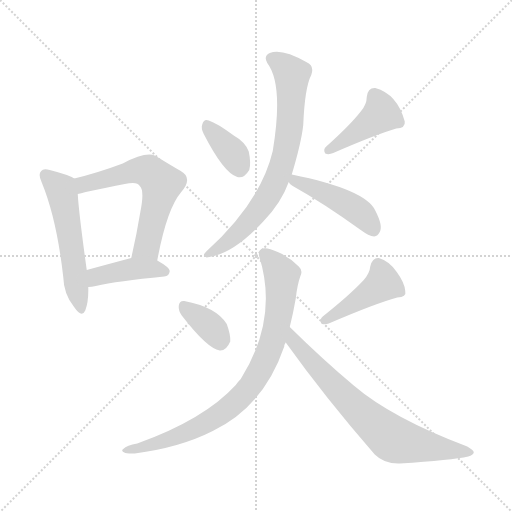
t = 0.00 s
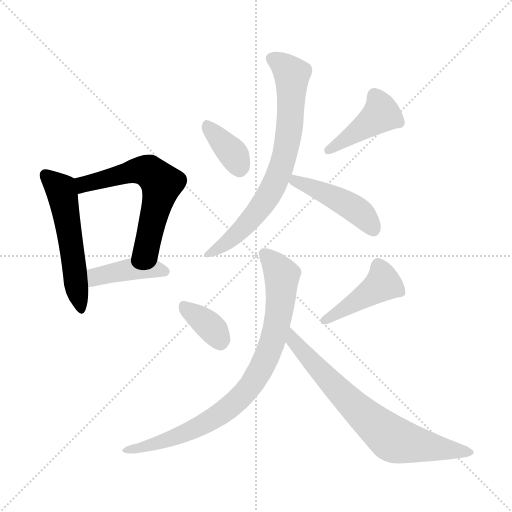
t = 1.52 s
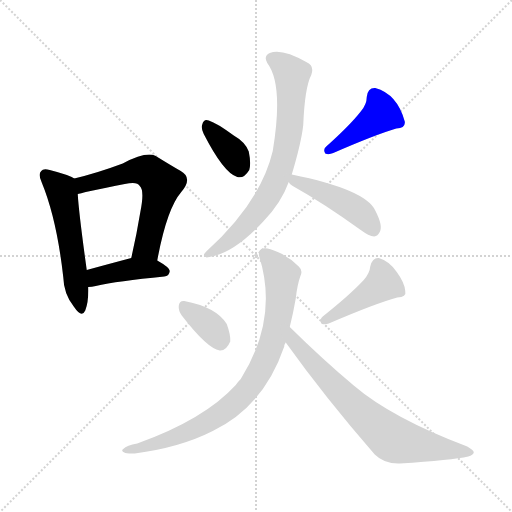
t = 3.04 s
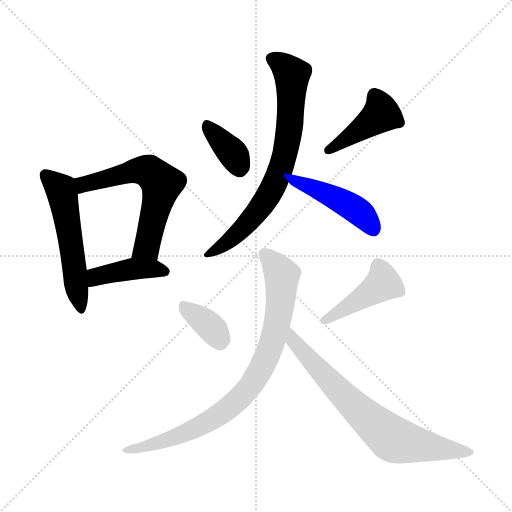
t = 4.55 s
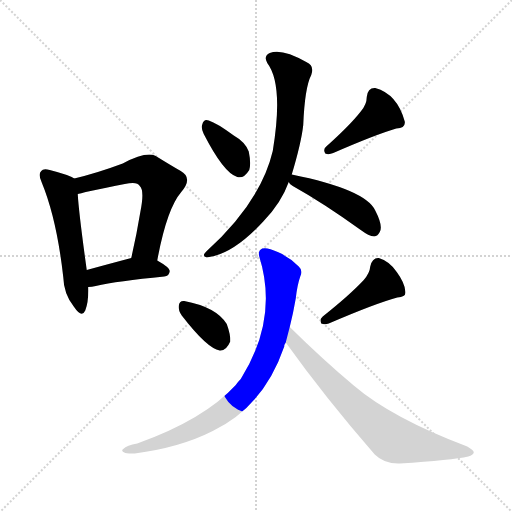
t = 6.07 s
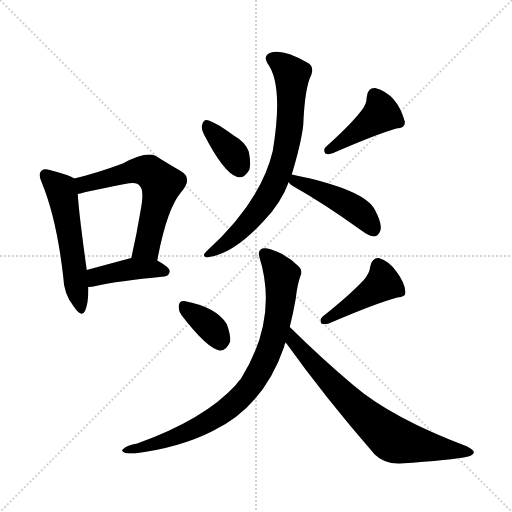
t = 7.59 s

The animated SVG that drew these frames (rendered in a browser with its animation timeline set to each time). Animation: 11 CSS @keyframes rules; one cycle of 7.59 s.

<svg version="1.1" viewBox="0 0 1024 1024" xmlns="http://www.w3.org/2000/svg">
  <g stroke="lightgray" stroke-dasharray="1,1" stroke-width="1" transform="scale(4, 4)">
    <line x1="0" y1="0" x2="256" y2="256"></line>
    <line x1="256" y1="0" x2="0" y2="256"></line>
    <line x1="128" y1="0" x2="128" y2="256"></line>
    <line x1="0" y1="128" x2="256" y2="128"></line>
  </g>
<g transform="scale(1, -1) translate(0, -900)">
   <style type="text/css">
    @keyframes keyframes0 {
      from {
       stroke: blue;
       stroke-dashoffset: 536;
       stroke-width: 128;
       }
       64% {
       animation-timing-function: step-end;
       stroke: blue;
       stroke-dashoffset: 0;
       stroke-width: 128;
       }
       to {
       stroke: black;
       stroke-width: 1024;
       }
       }
       #make-me-a-hanzi-animation-0 {
         animation: keyframes0 0.686198s both;
         animation-delay: 0.000000s;
         animation-timing-function: linear;
       }
    @keyframes keyframes1 {
      from {
       stroke: blue;
       stroke-dashoffset: 597;
       stroke-width: 128;
       }
       66% {
       animation-timing-function: step-end;
       stroke: blue;
       stroke-dashoffset: 0;
       stroke-width: 128;
       }
       to {
       stroke: black;
       stroke-width: 1024;
       }
       }
       #make-me-a-hanzi-animation-1 {
         animation: keyframes1 0.735840s both;
         animation-delay: 0.686198s;
         animation-timing-function: linear;
       }
    @keyframes keyframes2 {
      from {
       stroke: blue;
       stroke-dashoffset: 412;
       stroke-width: 128;
       }
       57% {
       animation-timing-function: step-end;
       stroke: blue;
       stroke-dashoffset: 0;
       stroke-width: 128;
       }
       to {
       stroke: black;
       stroke-width: 1024;
       }
       }
       #make-me-a-hanzi-animation-2 {
         animation: keyframes2 0.585286s both;
         animation-delay: 1.422038s;
         animation-timing-function: linear;
       }
    @keyframes keyframes3 {
      from {
       stroke: blue;
       stroke-dashoffset: 359;
       stroke-width: 128;
       }
       54% {
       animation-timing-function: step-end;
       stroke: blue;
       stroke-dashoffset: 0;
       stroke-width: 128;
       }
       to {
       stroke: black;
       stroke-width: 1024;
       }
       }
       #make-me-a-hanzi-animation-3 {
         animation: keyframes3 0.542155s both;
         animation-delay: 2.007324s;
         animation-timing-function: linear;
       }
    @keyframes keyframes4 {
      from {
       stroke: blue;
       stroke-dashoffset: 424;
       stroke-width: 128;
       }
       58% {
       animation-timing-function: step-end;
       stroke: blue;
       stroke-dashoffset: 0;
       stroke-width: 128;
       }
       to {
       stroke: black;
       stroke-width: 1024;
       }
       }
       #make-me-a-hanzi-animation-4 {
         animation: keyframes4 0.595052s both;
         animation-delay: 2.549479s;
         animation-timing-function: linear;
       }
    @keyframes keyframes5 {
      from {
       stroke: blue;
       stroke-dashoffset: 725;
       stroke-width: 128;
       }
       70% {
       animation-timing-function: step-end;
       stroke: blue;
       stroke-dashoffset: 0;
       stroke-width: 128;
       }
       to {
       stroke: black;
       stroke-width: 1024;
       }
       }
       #make-me-a-hanzi-animation-5 {
         animation: keyframes5 0.840007s both;
         animation-delay: 3.144531s;
         animation-timing-function: linear;
       }
    @keyframes keyframes6 {
      from {
       stroke: blue;
       stroke-dashoffset: 448;
       stroke-width: 128;
       }
       59% {
       animation-timing-function: step-end;
       stroke: blue;
       stroke-dashoffset: 0;
       stroke-width: 128;
       }
       to {
       stroke: black;
       stroke-width: 1024;
       }
       }
       #make-me-a-hanzi-animation-6 {
         animation: keyframes6 0.614583s both;
         animation-delay: 3.984538s;
         animation-timing-function: linear;
       }
    @keyframes keyframes7 {
      from {
       stroke: blue;
       stroke-dashoffset: 357;
       stroke-width: 128;
       }
       54% {
       animation-timing-function: step-end;
       stroke: blue;
       stroke-dashoffset: 0;
       stroke-width: 128;
       }
       to {
       stroke: black;
       stroke-width: 1024;
       }
       }
       #make-me-a-hanzi-animation-7 {
         animation: keyframes7 0.540527s both;
         animation-delay: 4.599121s;
         animation-timing-function: linear;
       }
    @keyframes keyframes8 {
      from {
       stroke: blue;
       stroke-dashoffset: 430;
       stroke-width: 128;
       }
       58% {
       animation-timing-function: step-end;
       stroke: blue;
       stroke-dashoffset: 0;
       stroke-width: 128;
       }
       to {
       stroke: black;
       stroke-width: 1024;
       }
       }
       #make-me-a-hanzi-animation-8 {
         animation: keyframes8 0.599935s both;
         animation-delay: 5.139648s;
         animation-timing-function: linear;
       }
    @keyframes keyframes9 {
      from {
       stroke: blue;
       stroke-dashoffset: 828;
       stroke-width: 128;
       }
       73% {
       animation-timing-function: step-end;
       stroke: blue;
       stroke-dashoffset: 0;
       stroke-width: 128;
       }
       to {
       stroke: black;
       stroke-width: 1024;
       }
       }
       #make-me-a-hanzi-animation-9 {
         animation: keyframes9 0.923828s both;
         animation-delay: 5.739583s;
         animation-timing-function: linear;
       }
    @keyframes keyframes10 {
      from {
       stroke: blue;
       stroke-dashoffset: 713;
       stroke-width: 128;
       }
       70% {
       animation-timing-function: step-end;
       stroke: blue;
       stroke-dashoffset: 0;
       stroke-width: 128;
       }
       to {
       stroke: black;
       stroke-width: 1024;
       }
       }
       #make-me-a-hanzi-animation-10 {
         animation: keyframes10 0.830241s both;
         animation-delay: 6.663411s;
         animation-timing-function: linear;
       }
</style>
<path d="M 148.5 543.0 Q 138.5 550.0 99.5 560.0 Q 86.5 564.0 82.5 558.0 Q 75.5 552.0 83.5 535.0 Q 113.5 462.0 126.5 346.0 Q 127.5 312.0 147.5 287.0 Q 163.5 263.0 170.5 279.0 Q 177.5 297.0 176.5 326.0 L 173.5 360.0 Q 157.5 475.0 155.5 512.0 C 153.5 540.0 153.5 540.0 148.5 543.0 Z" fill="lightgray"></path> 
<path d="M 314.5 379.0 Q 333.5 482.0 362.5 516.0 Q 386.5 544.0 361.5 558.0 Q 340.5 570.0 311.5 588.0 Q 292.5 598.0 245.5 573.0 Q 194.5 554.0 148.5 543.0 C 119.5 536.0 126.5 505.0 155.5 512.0 Q 161.5 513.0 171.5 516.0 Q 214.5 525.0 249.5 532.0 Q 274.5 538.0 279.5 528.0 Q 289.5 519.0 280.5 475.0 Q 273.5 432.0 262.5 384.0 C 255.5 355.0 308.5 350.0 314.5 379.0 Z" fill="lightgray"></path> 
<path d="M 176.5 326.0 Q 183.5 326.0 191.5 328.0 Q 234.5 338.0 328.5 347.0 Q 338.5 348.0 339.5 358.0 Q 339.5 365.0 314.5 379.0 C 292.5 392.0 291.5 392.0 262.5 384.0 Q 213.5 371.0 173.5 360.0 C 144.5 352.0 146.5 324.0 176.5 326.0 Z" fill="lightgray"></path> 
<path d="M 407.5 632.0 Q 447.5 554.0 474.5 546.0 Q 487.5 542.0 498.5 560.0 Q 502.5 573.0 497.5 597.0 Q 490.5 616.0 467.5 629.0 Q 433.5 654.0 417.5 659.0 Q 407.5 663.0 404.5 651.0 Q 401.5 644.0 407.5 632.0 Z" fill="lightgray"></path> 
<path d="M 721.5 677.0 Q 699.5 649.0 652.5 607.0 Q 645.5 601.0 650.5 593.0 Q 657.5 590.0 666.5 594.0 Q 751.5 631.0 792.5 643.0 Q 811.5 644.0 809.5 657.0 Q 794.5 712.0 750.5 724.0 Q 735.5 725.0 733.5 706.0 Q 733.5 691.0 721.5 677.0 Z" fill="lightgray"></path> 
<path d="M 583.5 551.0 Q 602.5 614.0 606.5 650.0 Q 609.5 725.0 622.5 750.0 Q 629.5 769.0 612.5 776.0 Q 563.5 804.0 539.5 794.0 Q 526.5 788.0 534.5 774.0 Q 567.5 731.0 545.5 598.0 Q 521.5 496.0 412.5 397.0 Q 402.5 387.0 413.5 385.0 Q 465.5 391.0 526.5 457.0 Q 562.5 494.0 577.5 536.0 L 583.5 551.0 Z" fill="lightgray"></path> 
<path d="M 577.5 536.0 Q 578.5 532.0 585.5 528.0 Q 646.5 494.0 721.5 440.0 Q 737.5 428.0 748.5 427.0 Q 755.5 428.0 759.5 436.0 Q 766.5 448.0 750.5 479.0 Q 731.5 521.0 583.5 551.0 C 562.5 555.0 562.5 555.0 577.5 536.0 Z" fill="lightgray"></path> 
<path d="M 363.5 269.0 Q 414.5 203.0 439.5 199.0 Q 452.5 198.0 460.5 217.0 Q 461.5 230.0 453.5 252.0 Q 432.5 286.0 368.5 298.0 Q 358.5 299.0 357.5 288.0 Q 356.5 279.0 363.5 269.0 Z" fill="lightgray"></path> 
<path d="M 727.5 340.0 Q 699.5 310.0 645.5 267.0 Q 638.5 261.0 642.5 253.0 Q 649.5 250.0 657.5 253.0 Q 750.5 293.0 794.5 305.0 Q 813.5 306.0 810.5 318.0 Q 809.5 334.0 793.5 356.0 Q 778.5 378.0 757.5 384.0 Q 744.5 385.0 740.5 367.0 Q 739.5 354.0 727.5 340.0 Z" fill="lightgray"></path> 
<path d="M 579.5 246.0 Q 586.5 274.0 591.5 303.0 Q 594.5 330.0 600.5 347.0 Q 606.5 359.0 597.5 367.0 Q 578.5 386.0 555.5 396.0 Q 534.5 406.0 524.5 403.0 Q 515.5 399.0 518.5 387.0 Q 557.5 263.0 481.5 142.0 Q 475.5 136.0 471.5 130.0 Q 408.5 61.0 274.5 13.0 Q 253.5 10.0 246.5 2.0 Q 240.5 -2.0 250.5 -6.0 Q 256.5 -7.0 269.5 -7.0 Q 360.5 5.0 425.5 38.0 Q 527.5 87.0 568.5 207.0 Q 568.5 211.0 571.5 215.0 L 579.5 246.0 Z" fill="lightgray"></path> 
<path d="M 571.5 215.0 Q 649.5 106.0 749.5 -9.0 Q 768.5 -28.0 799.5 -27.0 Q 904.5 -20.0 936.5 -13.0 Q 946.5 -10.0 947.5 -5.0 Q 948.5 -1.0 934.5 7.0 Q 783.5 64.0 707.5 129.0 Q 646.5 180.0 579.5 246.0 C 558.5 267.0 553.5 239.0 571.5 215.0 Z" fill="lightgray"></path> 
      <clipPath id="make-me-a-hanzi-clip-0">
      <path d="M 148.5 543.0 Q 138.5 550.0 99.5 560.0 Q 86.5 564.0 82.5 558.0 Q 75.5 552.0 83.5 535.0 Q 113.5 462.0 126.5 346.0 Q 127.5 312.0 147.5 287.0 Q 163.5 263.0 170.5 279.0 Q 177.5 297.0 176.5 326.0 L 173.5 360.0 Q 157.5 475.0 155.5 512.0 C 153.5 540.0 153.5 540.0 148.5 543.0 Z" fill="lightgray"></path>
      </clipPath>
      <path clip-path="url(#make-me-a-hanzi-clip-0)" d="M 91.5 550.0 L 124.5 513.0 L 159.5 285.0 " fill="none" id="make-me-a-hanzi-animation-0" stroke-dasharray="408 816" stroke-linecap="round"></path>

      <clipPath id="make-me-a-hanzi-clip-1">
      <path d="M 314.5 379.0 Q 333.5 482.0 362.5 516.0 Q 386.5 544.0 361.5 558.0 Q 340.5 570.0 311.5 588.0 Q 292.5 598.0 245.5 573.0 Q 194.5 554.0 148.5 543.0 C 119.5 536.0 126.5 505.0 155.5 512.0 Q 161.5 513.0 171.5 516.0 Q 214.5 525.0 249.5 532.0 Q 274.5 538.0 279.5 528.0 Q 289.5 519.0 280.5 475.0 Q 273.5 432.0 262.5 384.0 C 255.5 355.0 308.5 350.0 314.5 379.0 Z" fill="lightgray"></path>
      </clipPath>
      <path clip-path="url(#make-me-a-hanzi-clip-1)" d="M 157.5 521.0 L 167.5 531.0 L 280.5 560.0 L 300.5 555.0 L 323.5 533.0 L 296.5 414.0 L 269.5 391.0 " fill="none" id="make-me-a-hanzi-animation-1" stroke-dasharray="469 938" stroke-linecap="round"></path>

      <clipPath id="make-me-a-hanzi-clip-2">
      <path d="M 176.5 326.0 Q 183.5 326.0 191.5 328.0 Q 234.5 338.0 328.5 347.0 Q 338.5 348.0 339.5 358.0 Q 339.5 365.0 314.5 379.0 C 292.5 392.0 291.5 392.0 262.5 384.0 Q 213.5 371.0 173.5 360.0 C 144.5 352.0 146.5 324.0 176.5 326.0 Z" fill="lightgray"></path>
      </clipPath>
      <path clip-path="url(#make-me-a-hanzi-clip-2)" d="M 183.5 332.0 L 198.5 349.0 L 259.5 361.0 L 306.5 363.0 L 329.5 357.0 " fill="none" id="make-me-a-hanzi-animation-2" stroke-dasharray="284 568" stroke-linecap="round"></path>

      <clipPath id="make-me-a-hanzi-clip-3">
      <path d="M 407.5 632.0 Q 447.5 554.0 474.5 546.0 Q 487.5 542.0 498.5 560.0 Q 502.5 573.0 497.5 597.0 Q 490.5 616.0 467.5 629.0 Q 433.5 654.0 417.5 659.0 Q 407.5 663.0 404.5 651.0 Q 401.5 644.0 407.5 632.0 Z" fill="lightgray"></path>
      </clipPath>
      <path clip-path="url(#make-me-a-hanzi-clip-3)" d="M 416.5 646.0 L 468.5 589.0 L 478.5 565.0 " fill="none" id="make-me-a-hanzi-animation-3" stroke-dasharray="231 462" stroke-linecap="round"></path>

      <clipPath id="make-me-a-hanzi-clip-4">
      <path d="M 721.5 677.0 Q 699.5 649.0 652.5 607.0 Q 645.5 601.0 650.5 593.0 Q 657.5 590.0 666.5 594.0 Q 751.5 631.0 792.5 643.0 Q 811.5 644.0 809.5 657.0 Q 794.5 712.0 750.5 724.0 Q 735.5 725.0 733.5 706.0 Q 733.5 691.0 721.5 677.0 Z" fill="lightgray"></path>
      </clipPath>
      <path clip-path="url(#make-me-a-hanzi-clip-4)" d="M 796.5 656.0 L 762.5 673.0 L 655.5 599.0 " fill="none" id="make-me-a-hanzi-animation-4" stroke-dasharray="296 592" stroke-linecap="round"></path>

      <clipPath id="make-me-a-hanzi-clip-5">
      <path d="M 583.5 551.0 Q 602.5 614.0 606.5 650.0 Q 609.5 725.0 622.5 750.0 Q 629.5 769.0 612.5 776.0 Q 563.5 804.0 539.5 794.0 Q 526.5 788.0 534.5 774.0 Q 567.5 731.0 545.5 598.0 Q 521.5 496.0 412.5 397.0 Q 402.5 387.0 413.5 385.0 Q 465.5 391.0 526.5 457.0 Q 562.5 494.0 577.5 536.0 L 583.5 551.0 Z" fill="lightgray"></path>
      </clipPath>
      <path clip-path="url(#make-me-a-hanzi-clip-5)" d="M 543.5 782.0 L 564.5 771.0 L 583.5 747.0 L 578.5 638.0 L 563.5 566.0 L 540.5 514.0 L 504.5 465.0 L 459.5 419.0 L 418.5 391.0 " fill="none" id="make-me-a-hanzi-animation-5" stroke-dasharray="597 1194" stroke-linecap="round"></path>

      <clipPath id="make-me-a-hanzi-clip-6">
      <path d="M 577.5 536.0 Q 578.5 532.0 585.5 528.0 Q 646.5 494.0 721.5 440.0 Q 737.5 428.0 748.5 427.0 Q 755.5 428.0 759.5 436.0 Q 766.5 448.0 750.5 479.0 Q 731.5 521.0 583.5 551.0 C 562.5 555.0 562.5 555.0 577.5 536.0 Z" fill="lightgray"></path>
      </clipPath>
      <path clip-path="url(#make-me-a-hanzi-clip-6)" d="M 586.5 537.0 L 615.5 531.0 L 704.5 485.0 L 734.5 461.0 L 746.5 441.0 " fill="none" id="make-me-a-hanzi-animation-6" stroke-dasharray="320 640" stroke-linecap="round"></path>

      <clipPath id="make-me-a-hanzi-clip-7">
      <path d="M 363.5 269.0 Q 414.5 203.0 439.5 199.0 Q 452.5 198.0 460.5 217.0 Q 461.5 230.0 453.5 252.0 Q 432.5 286.0 368.5 298.0 Q 358.5 299.0 357.5 288.0 Q 356.5 279.0 363.5 269.0 Z" fill="lightgray"></path>
      </clipPath>
      <path clip-path="url(#make-me-a-hanzi-clip-7)" d="M 370.5 285.0 L 422.5 245.0 L 440.5 215.0 " fill="none" id="make-me-a-hanzi-animation-7" stroke-dasharray="229 458" stroke-linecap="round"></path>

      <clipPath id="make-me-a-hanzi-clip-8">
      <path d="M 727.5 340.0 Q 699.5 310.0 645.5 267.0 Q 638.5 261.0 642.5 253.0 Q 649.5 250.0 657.5 253.0 Q 750.5 293.0 794.5 305.0 Q 813.5 306.0 810.5 318.0 Q 809.5 334.0 793.5 356.0 Q 778.5 378.0 757.5 384.0 Q 744.5 385.0 740.5 367.0 Q 739.5 354.0 727.5 340.0 Z" fill="lightgray"></path>
      </clipPath>
      <path clip-path="url(#make-me-a-hanzi-clip-8)" d="M 798.5 316.0 L 765.5 333.0 L 650.5 259.0 " fill="none" id="make-me-a-hanzi-animation-8" stroke-dasharray="302 604" stroke-linecap="round"></path>

      <clipPath id="make-me-a-hanzi-clip-9">
      <path d="M 579.5 246.0 Q 586.5 274.0 591.5 303.0 Q 594.5 330.0 600.5 347.0 Q 606.5 359.0 597.5 367.0 Q 578.5 386.0 555.5 396.0 Q 534.5 406.0 524.5 403.0 Q 515.5 399.0 518.5 387.0 Q 557.5 263.0 481.5 142.0 Q 475.5 136.0 471.5 130.0 Q 408.5 61.0 274.5 13.0 Q 253.5 10.0 246.5 2.0 Q 240.5 -2.0 250.5 -6.0 Q 256.5 -7.0 269.5 -7.0 Q 360.5 5.0 425.5 38.0 Q 527.5 87.0 568.5 207.0 Q 568.5 211.0 571.5 215.0 L 579.5 246.0 Z" fill="lightgray"></path>
      </clipPath>
      <path clip-path="url(#make-me-a-hanzi-clip-9)" d="M 529.5 392.0 L 563.5 349.0 L 561.5 301.0 L 542.5 207.0 L 499.5 125.0 L 447.5 76.0 L 410.5 53.0 L 349.5 25.0 L 276.5 2.0 L 254.5 1.0 " fill="none" id="make-me-a-hanzi-animation-9" stroke-dasharray="700 1400" stroke-linecap="round"></path>

      <clipPath id="make-me-a-hanzi-clip-10">
      <path d="M 571.5 215.0 Q 649.5 106.0 749.5 -9.0 Q 768.5 -28.0 799.5 -27.0 Q 904.5 -20.0 936.5 -13.0 Q 946.5 -10.0 947.5 -5.0 Q 948.5 -1.0 934.5 7.0 Q 783.5 64.0 707.5 129.0 Q 646.5 180.0 579.5 246.0 C 558.5 267.0 553.5 239.0 571.5 215.0 Z" fill="lightgray"></path>
      </clipPath>
      <path clip-path="url(#make-me-a-hanzi-clip-10)" d="M 584.5 239.0 L 588.5 217.0 L 637.5 160.0 L 703.5 92.0 L 783.5 23.0 L 939.5 -6.0 " fill="none" id="make-me-a-hanzi-animation-10" stroke-dasharray="585 1170" stroke-linecap="round"></path>

</g>
</svg>
